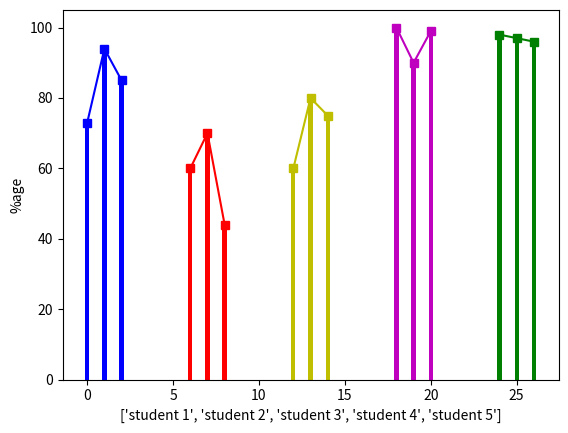

This figure's Python source:
#Try to improve this

import matplotlib.pyplot as plt
import numpy as np
x=[[73.0,94.0,85.0],[60.0,70.0,44.0],[60.0,80.0,75.0],[100.0,90.0,99.0],[98.0,97.0,96.0]]
value=np.arange(3)

plt.bar(value,x[0],color='b',width=0.25)
plt.plot(value,x[0],color='b',marker='s',markersize=6)


plt.bar(value+6,x[1],color='r',width=0.25)
plt.plot(value+6,x[1],color='r',marker='s',markersize=6)


plt.bar(value+12,x[2],color='y',width=0.25)
plt.plot(value+12,x[2],color='y',marker='s',markersize=6)


plt.bar(value+18,x[3],color='m',width=0.25)
plt.plot(value+18,x[3],color='m',marker='s',markersize=6)


plt.bar(value+24,x[4],color='g',width=0.25)
plt.plot(value+24,x[4],color='g',marker='s',markersize=6)

plt.xlabel(['student 1','student 2','student 3','student 4','student 5'])  


plt.ylabel('%age')
plt.show()
